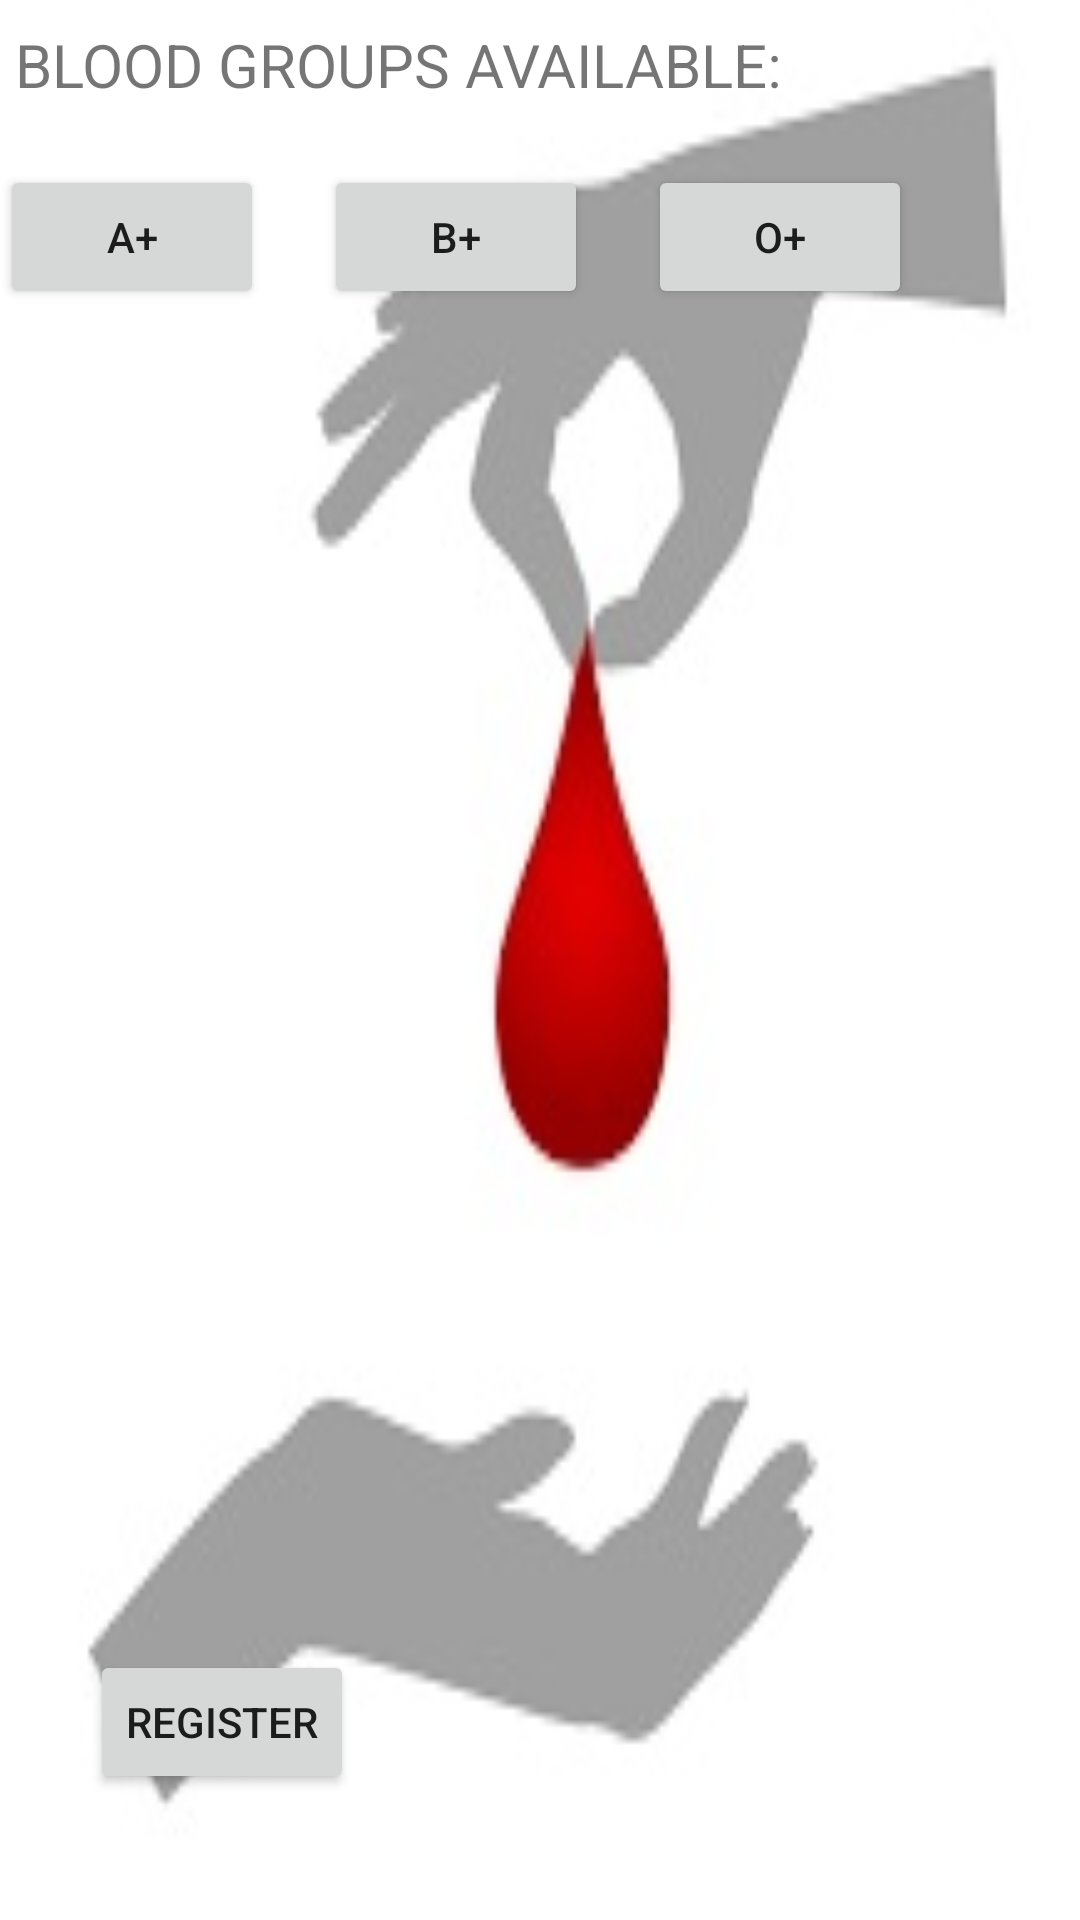

Reconstruct the res/layout file that produces this screen, plus the resources it refers to.
<!-- AndroidManifest.xml: application theme AppTheme -->
<!-- res/layout/activity_main.xml -->
<?xml version="1.0" encoding="utf-8"?>
<RelativeLayout xmlns:android="http://schemas.android.com/apk/res/android"
    xmlns:app="http://schemas.android.com/apk/res-auto"
    xmlns:tools="http://schemas.android.com/tools"
    android:layout_width="match_parent"
    android:orientation="vertical"
android:background="@drawable/mai"
    android:layout_height="match_parent"
    tools:context=".MainActivity">


    <TextView
        android:id="@+id/tv1"
        android:layout_width="wrap_content"
        android:layout_height="wrap_content"
        android:layout_alignParentStart="true"
        android:layout_marginStart="5dp"
        android:layout_marginLeft="10dp"
        android:layout_marginTop="8dp"

        android:text="BLOOD GROUPS AVAILABLE:"
        android:textSize="20sp" />

    <RelativeLayout
        android:layout_below="@+id/tv1"
        android:layout_marginTop="20dp"
        android:layout_width="wrap_content"
        android:layout_height="wrap_content"


        >
        <Button
            android:id="@+id/b2"
            android:layout_width="wrap_content"
            android:layout_height="wrap_content"
            android:text="A+"

            />
        <Button
            android:id="@+id/b3"
            android:layout_marginLeft="20dp"
            android:layout_toRightOf="@+id/b2"
            android:layout_width="wrap_content"
            android:layout_height="wrap_content"
            android:text="B+"/>
        <Button
            android:id="@+id/b4"
            android:layout_width="wrap_content"
            android:layout_height="wrap_content"
            android:layout_toRightOf="@+id/b3"
            android:text="O+"
            android:layout_marginLeft="20dp"/>

    </RelativeLayout>


    <androidx.recyclerview.widget.RecyclerView
        android:id="@+id/rv"
        android:layout_width="match_parent"
        android:layout_height="400dp"
        android:layout_marginTop="120dp"
    >

 </androidx.recyclerview.widget.RecyclerView>










    <Button
        android:id="@+id/reg"
        android:layout_width="wrap_content"
        android:layout_height="wrap_content"
        android:layout_margin="30dp"
        android:text="Register"
        android:layout_below="@id/rv"
        ></Button>


</RelativeLayout>
<!-- resources referenced by this layout -->
<resources>
  <!-- drawable mai: jpg bitmap (drawable, 6980 bytes) -->
  <style name="AppTheme" parent="Theme.AppCompat.Light.DarkActionBar">
          
          <item name="colorPrimary">@color/colorPrimary</item>
          <item name="colorPrimaryDark">@color/colorPrimaryDark</item>
          <item name="colorAccent">@color/colorAccent</item>
      </style>
  <color name="colorPrimary">#008577</color>
  <color name="colorPrimaryDark">#00574B</color>
  <color name="colorAccent">#E7DDE0</color>
</resources>
